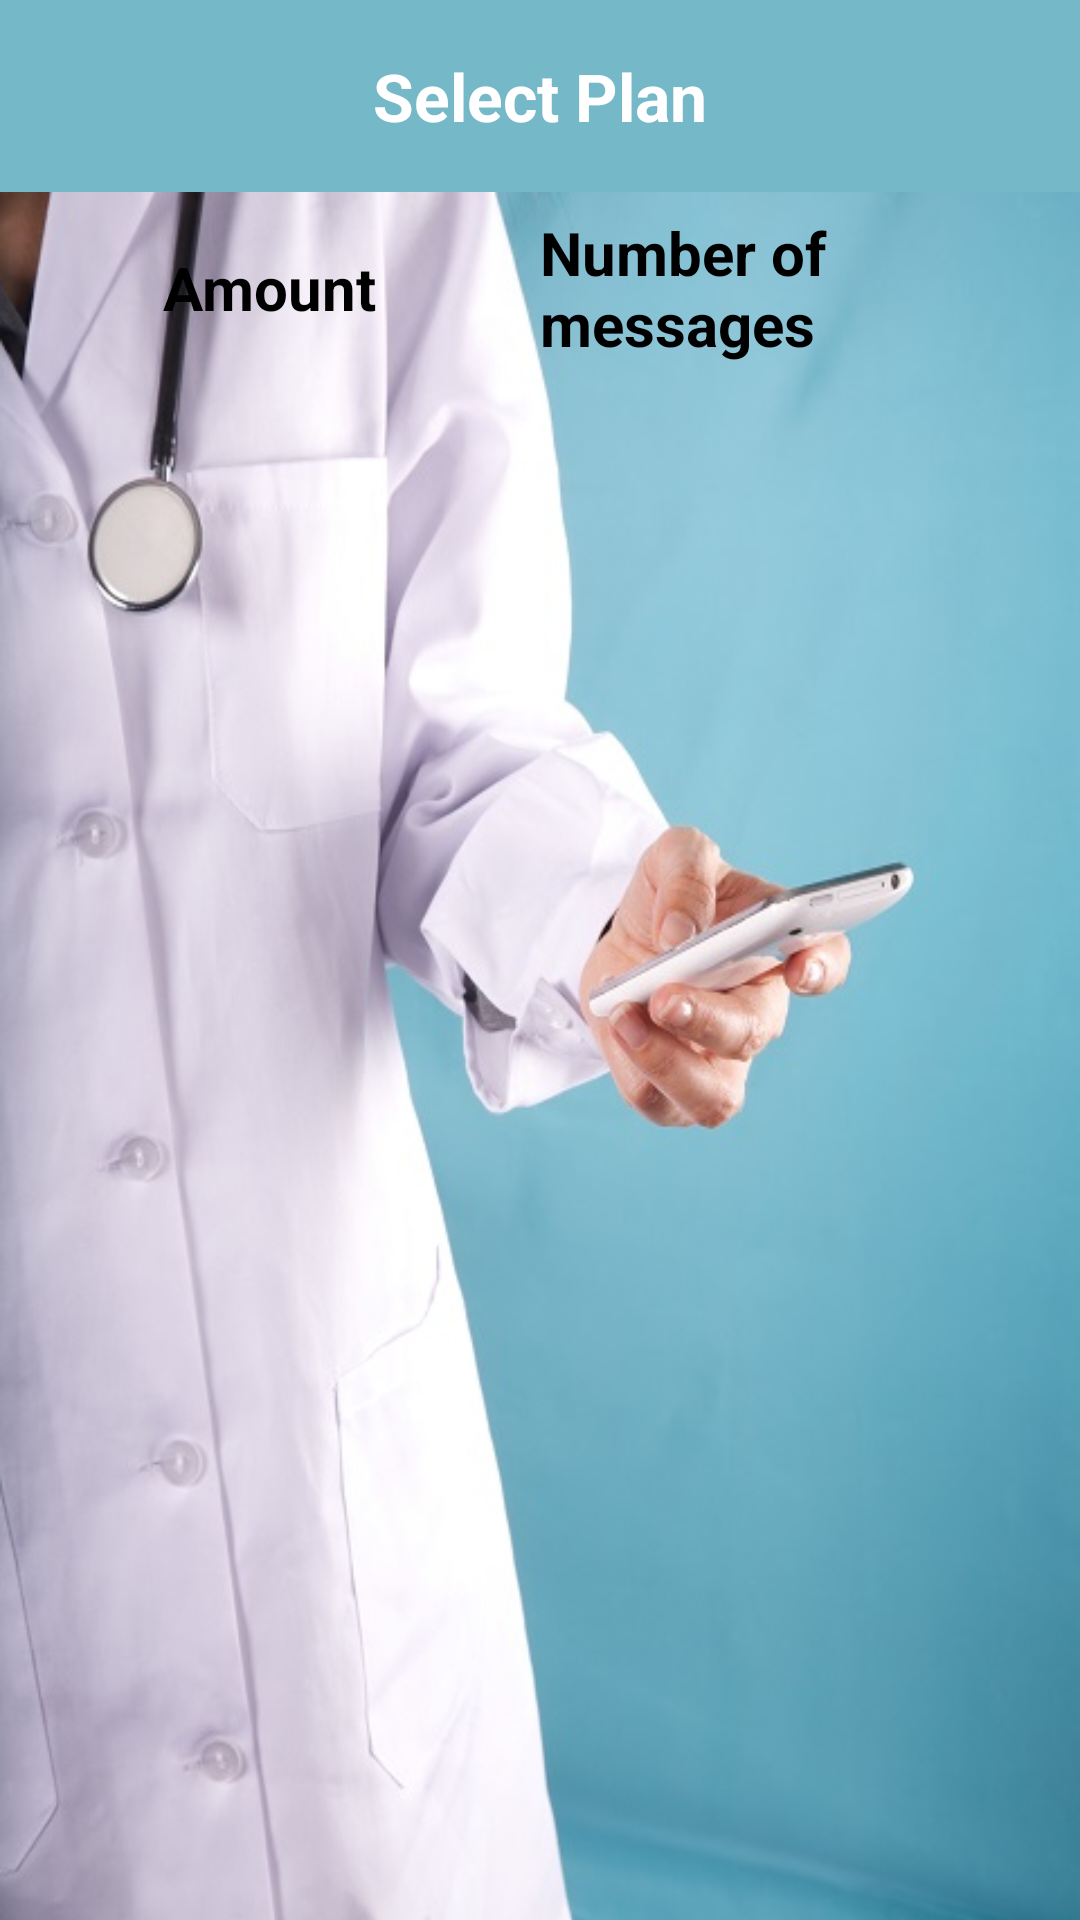

Reconstruct the res/layout file that produces this screen, plus the resources it refers to.
<!-- AndroidManifest.xml: application theme AppTheme -->
<!-- res/layout/select_plan.xml -->
<?xml version="1.0" encoding="utf-8"?>
<LinearLayout xmlns:android="http://schemas.android.com/apk/res/android"
    android:layout_width="match_parent"
    android:layout_height="match_parent"
    android:background="@drawable/dr"
    android:orientation="vertical"
    android:weightSum="1" >

    <RelativeLayout
        android:layout_width="match_parent"
        android:layout_height="0dp"
        android:layout_weight="0.10"
        android:background="@color/bg_color" >

        <TextView
            android:id="@+id/textView1"
            android:layout_width="wrap_content"
            android:layout_height="wrap_content"
            android:layout_centerHorizontal="true"
            android:layout_centerVertical="true"
            android:text="Select Plan"
            android:textAppearance="?android:attr/textAppearanceLarge"
            android:textColor="@color/white"
            android:textStyle="bold" />

        <Button
            android:id="@+id/back"
            style="?android:attr/buttonStyleSmall"
            android:layout_width="50dp"
            android:layout_height="50dp"
            android:layout_alignParentLeft="true"
            android:layout_centerVertical="true"
            android:layout_marginBottom="3dp"
            android:layout_marginLeft="8dp"
            android:layout_marginTop="3dp"
            android:background="@drawable/bck"
             android:onClick="back"/>
    </RelativeLayout>

    <LinearLayout
        android:layout_width="match_parent"
        android:layout_height="0dp"
        android:layout_weight="0.10"
        android:orientation="horizontal"
        android:weightSum="2" >

        <LinearLayout
            android:layout_width="0dp"
            android:layout_height="match_parent"
            android:layout_weight="1" 
            android:gravity="center">

            <TextView
                android:layout_width="wrap_content"
                android:layout_height="wrap_content"
                android:text="Amount"
                android:textSize="20dp"
                android:textColor="#000000"
                android:textStyle="bold" />
        </LinearLayout>

        <LinearLayout
            android:layout_width="0dp"
            android:layout_height="match_parent"
            android:layout_weight="1" 
            android:gravity="center">

            <TextView
                android:layout_width="wrap_content"
                android:layout_height="wrap_content"
                android:text="Number of messages"
                android:textColor="#000000"
                 android:textSize="20dp"
                android:textStyle="bold" />
        </LinearLayout>
    </LinearLayout>

    <RelativeLayout
        android:layout_width="match_parent"
        android:layout_height="0dp"
        android:layout_weight="0.80"
        android:paddingTop="10dp" >
        
        <ListView
            android:id="@+id/listview"
            android:layout_width="match_parent"
            android:layout_height="wrap_content"
            android:background="#ffffff"
            android:dividerHeight="1dp"
           
            android:smoothScrollbar="true" >
        </ListView>
    </RelativeLayout>

</LinearLayout>
<!-- resources referenced by this layout -->
<resources>
  <color name="bg_color">#75B8C8</color>
  <color name="white">#ffffff</color>
  <!-- drawable dr: jpg bitmap (drawable-hdpi, 57554 bytes) -->
  <style name="AppTheme" parent="AppBaseTheme">
          
      </style>
  <style name="AppBaseTheme" parent="Theme.AppCompat.Light">
          
      </style>
</resources>
